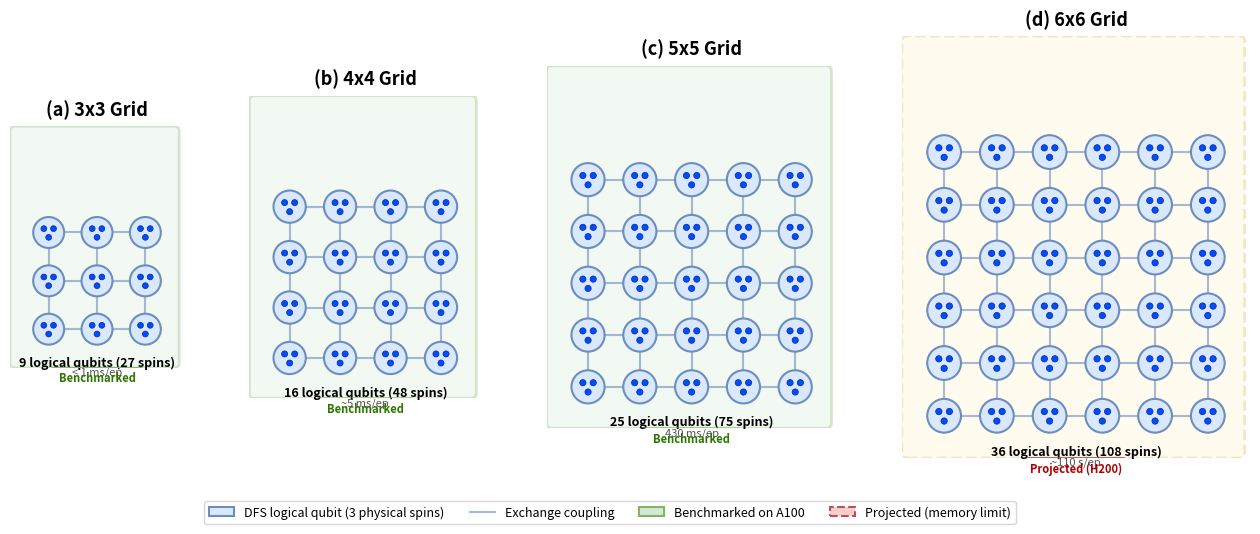

Reproduce this figure in Python. (Note: this script raises an exception after producing the figure.)
#!/usr/bin/env python3
"""Generate multi-scale SLEDGE grid figure for the SiliQun paper.
Shows 3x3, 4x4, 5x5, and 6x6 DFS-encoded qubit grids with benchmarked/projected labels."""

import matplotlib.pyplot as plt
import matplotlib.patches as mpatches
import matplotlib.lines as mlines
import numpy as np

fig = plt.figure(figsize=(16, 5.5))

# Grid configurations
configs = [
    {"rows": 3, "cols": 3, "label": "(a) 3x3 Grid", "qubits": 9, "spins": 27,
     "status": "Benchmarked", "time": "< 1 ms/ep", "color": "#d5e8d4", "edge_color": "#82b366"},
    {"rows": 4, "cols": 4, "label": "(b) 4x4 Grid", "qubits": 16, "spins": 48,
     "status": "Benchmarked", "time": "~5 ms/ep", "color": "#d5e8d4", "edge_color": "#82b366"},
    {"rows": 5, "cols": 5, "label": "(c) 5x5 Grid", "qubits": 25, "spins": 75,
     "status": "Benchmarked", "time": "430 ms/ep", "color": "#d5e8d4", "edge_color": "#82b366"},
    {"rows": 6, "cols": 6, "label": "(d) 6x6 Grid", "qubits": 36, "spins": 108,
     "status": "Projected (H200)", "time": "~110 s/ep", "color": "#fff2cc", "edge_color": "#d6b656"},
]

# Create subplots with custom widths
gs = fig.add_gridspec(1, 4, width_ratios=[3, 4, 5, 6], wspace=0.25)

for idx, cfg in enumerate(configs):
    ax = fig.add_subplot(gs[idx])
    rows, cols = cfg["rows"], cfg["cols"]
    
    # Draw background panel
    bg_color = cfg["color"]
    is_projected = "Projected" in cfg["status"]
    
    ax.set_xlim(-0.8, cols - 0.2)
    ax.set_ylim(-0.8, rows + 1.2)
    
    # Background rectangle
    bg = mpatches.FancyBboxPatch(
        (-0.7, -0.7), cols - 0.2 + 0.5, rows + 1.8,
        boxstyle="round,pad=0.1",
        facecolor=bg_color, edgecolor=cfg["edge_color"],
        linewidth=2, linestyle='--' if is_projected else '-',
        alpha=0.3, zorder=0
    )
    ax.add_patch(bg)
    
    # Draw exchange coupling lines (horizontal and vertical)
    for r in range(rows):
        for c in range(cols):
            y = rows - 1 - r  # flip y for visual
            if c + 1 < cols:
                ax.plot([c, c+1], [y, y], '-', color='#6c8ebf', linewidth=1.5, alpha=0.6, zorder=1)
            if r + 1 < rows:
                ax.plot([c, c], [y, y-1], '-', color='#6c8ebf', linewidth=1.5, alpha=0.6, zorder=1)
    
    # Draw qubit circles
    for r in range(rows):
        for c in range(cols):
            y = rows - 1 - r
            # Outer circle (DFS logical qubit)
            circle = plt.Circle((c, y), 0.32, facecolor='#dae8fc', edgecolor='#6c8ebf',
                              linewidth=1.5, zorder=3)
            ax.add_patch(circle)
            
            # Three small dots inside (representing 3 physical spins)
            offsets = [(-0.1, 0.08), (0.1, 0.08), (0.0, -0.1)]
            for ox, oy in offsets:
                dot = plt.Circle((c + ox, y + oy), 0.06, facecolor='#0050ef',
                               edgecolor='#001DBC', linewidth=0.5, zorder=4)
                ax.add_patch(dot)
    
    # Title
    ax.set_title(cfg["label"], fontsize=13, fontweight='bold', pad=8)
    
    # Info text below grid
    info_text = f"{cfg['qubits']} logical qubits ({cfg['spins']} spins)"
    ax.text((cols-1)/2, -0.55, info_text, ha='center', va='top', fontsize=9, fontweight='bold')
    ax.text((cols-1)/2, -0.78, cfg["time"], ha='center', va='top', fontsize=8, color='#555555')
    
    # Status badge
    badge_color = '#d5e8d4' if 'Benchmarked' in cfg["status"] else '#fff2cc'
    badge_edge = '#82b366' if 'Benchmarked' in cfg["status"] else '#d6b656'
    badge_text_color = '#2D7600' if 'Benchmarked' in cfg["status"] else '#9C6500'
    
    if 'Projected' in cfg["status"]:
        badge_color = '#f8cecc'
        badge_edge = '#b85450'
        badge_text_color = '#AE0000'
    
    badge = mpatches.FancyBboxPatch(
        ((cols-1)/2 - 0.9, -1.15), 1.8, 0.3,
        boxstyle="round,pad=0.05",
        facecolor=badge_color, edgecolor=badge_edge,
        linewidth=1.2, zorder=5
    )
    ax.add_patch(badge)
    ax.text((cols-1)/2, -1.0, cfg["status"], ha='center', va='center',
           fontsize=8, fontweight='bold', color=badge_text_color, zorder=6)
    
    ax.set_aspect('equal')
    ax.axis('off')

# Add legend at the bottom
legend_elements = [
    mpatches.Patch(facecolor='#dae8fc', edgecolor='#6c8ebf', linewidth=1.5,
                  label='DFS logical qubit (3 physical spins)'),
    mlines.Line2D([0], [0], color='#6c8ebf', linewidth=1.5, alpha=0.6,
                 label='Exchange coupling'),
    mpatches.Patch(facecolor='#d5e8d4', edgecolor='#82b366', linewidth=1.5,
                  label='Benchmarked on A100'),
    mpatches.Patch(facecolor='#f8cecc', edgecolor='#b85450', linewidth=1.5,
                  linestyle='--', label='Projected (memory limit)'),
]

fig.legend(handles=legend_elements, loc='lower center', ncol=4, fontsize=9,
          frameon=True, fancybox=True, shadow=False, bbox_to_anchor=(0.5, -0.02))

plt.tight_layout(rect=[0, 0.05, 1, 1])
plt.savefig('/home/ubuntu/siliqun/paper/fig_multiscale_grid.png', dpi=300, bbox_inches='tight',
           facecolor='white', edgecolor='none')
plt.savefig('/home/ubuntu/siliqun/paper/fig_multiscale_grid.pdf', bbox_inches='tight',
           facecolor='white', edgecolor='none')
print("Multi-scale SLEDGE grid figure saved.")
